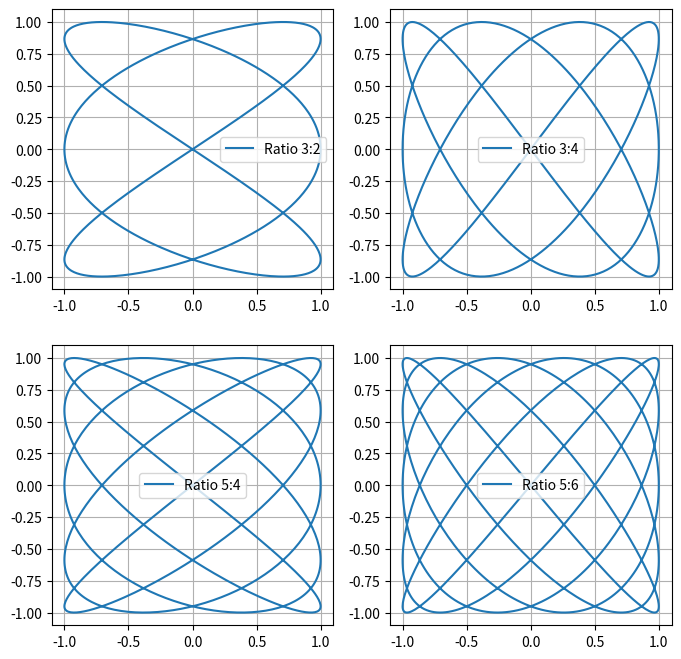

Write Python code to recreate this figure.
import matplotlib.pyplot as plt
import numpy as np

# 2. Реализовать на Python и отрисовать с помощью Matplotlib ряд из фигур Лисажу (4 графика)
# с разным соотношение частот (3:2), (3:4), (5:4), (5:6).

ratios = ((3, 2), (3, 4), (5, 4), (5, 6))

t = np.linspace(0, 2 * np.pi, 1000) # множесто из 1000 точек от 0 до 2 * np.pi

fig, axs = plt.subplots(2, 2, figsize=(8, 8)) # окно 8 на 8 для четырех графиков

for ax, (a, b) in zip(axs.ravel(), ratios):
    x = np.sin(a * t)
    y = np.sin(b * t)

    ax.plot(x, y, label=f'Ratio {a}:{b}') # построение графика
    ax.legend() # отображение label из ax.plot()
    ax.grid(True)  # сетка


plt.show()
